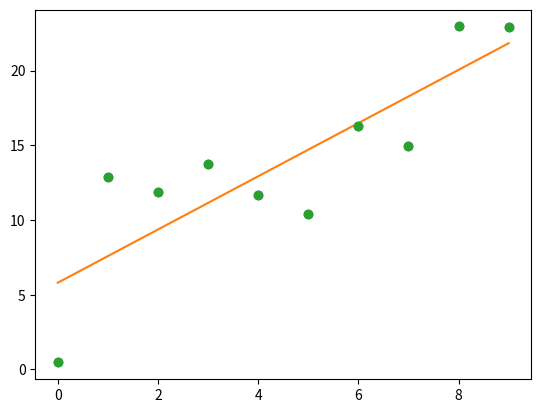

Recreate this plot in Python.
import numpy as np 
from numpy.linalg import inv 
import matplotlib.pyplot as plt 

xdata = np.zeros([10,2])
xdata[:,0] = 1
xdata[:,1] = np.arange(0,10)
ydata = xdata[:,1] + np.random.rand(10)*20
#plt.plot(xdata[:,1],ydata);
plt.plot(xdata[:,1],ydata,'o')

#xdata = np.expand_dims(xdata,axis=1)
ydata = np.expand_dims(ydata,axis=1)

# compute the weights
W = np.dot(np.dot(inv((np.dot(xdata.T,xdata))),xdata.T),ydata)

# plot the least square line 
plt.plot(xdata[:,1],np.dot(xdata,W)); plt.plot(xdata[:,1],ydata,'o')

# subtract mean from ydata and xdata
xdata[:,1] = xdata[:,1] - np.mean(xdata[:,1])
ydata = ydata - np.mean(ydata)

# get the correlation coefficient 
r = np.sum(xdata[:,1]*ydata[:,0]) \
    /np.sqrt(np.sum(xdata[:,1]*xdata[:,1]) \
    *np.sum(ydata*ydata))
